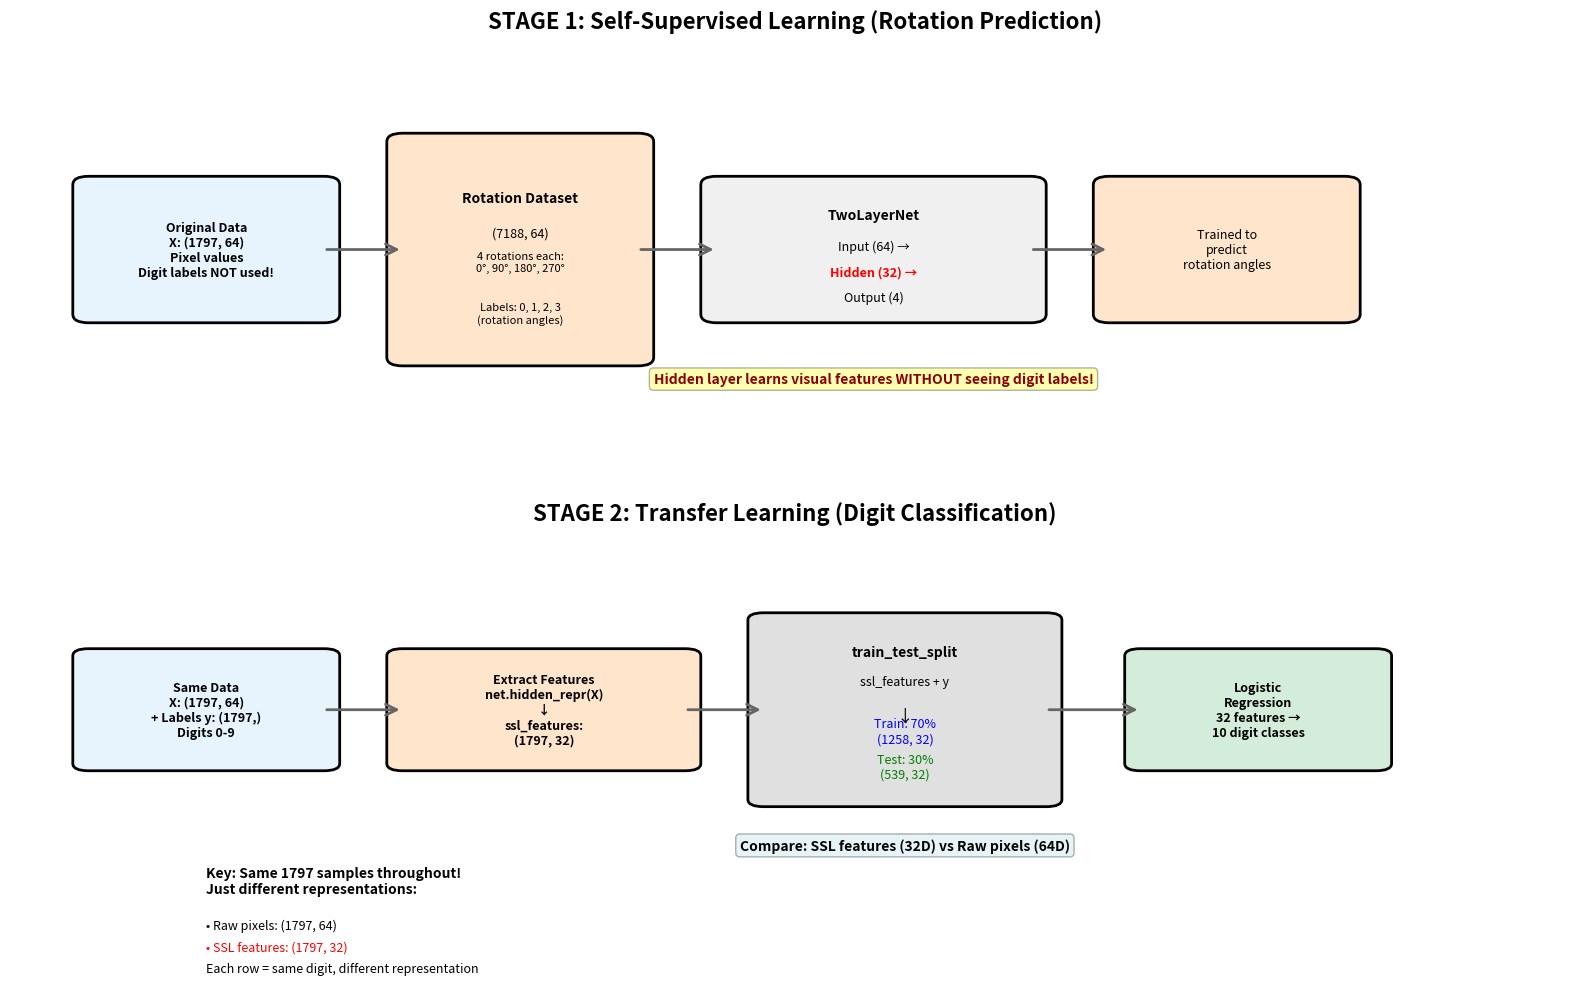

Reproduce this figure in Python. (Note: this script raises an exception after producing the figure.)
import matplotlib.pyplot as plt
import matplotlib.patches as patches
from matplotlib.patches import FancyBboxPatch, FancyArrowPatch
import numpy as np

# Create figure with subplots for the two stages
fig = plt.figure(figsize=(16, 10))

# Define colors
color_data = '#E8F4FD'
color_ssl = '#FFE5CC'
color_transfer = '#D4EDDA'
color_arrow = '#666666'

# ========== STAGE 1: SSL PRETEXT TASK ==========
ax1 = plt.subplot(2, 1, 1)
ax1.set_xlim(0, 10)
ax1.set_ylim(0, 5)
ax1.axis('off')
ax1.set_title('STAGE 1: Self-Supervised Learning (Rotation Prediction)', fontsize=16, fontweight='bold', pad=20)

# Original Data
data_box = FancyBboxPatch((0.5, 2), 1.5, 1.5, 
                          boxstyle="round,pad=0.1", 
                          facecolor=color_data, 
                          edgecolor='black', linewidth=2)
ax1.add_patch(data_box)
ax1.text(1.25, 2.75, 'Original Data\nX: (1797, 64)\nPixel values\nDigit labels NOT used!', 
         ha='center', va='center', fontsize=9, fontweight='bold')

# Rotation Dataset (4x expanded)
rot_box = FancyBboxPatch((2.5, 1.5), 1.5, 2.5,
                         boxstyle="round,pad=0.1",
                         facecolor=color_ssl,
                         edgecolor='black', linewidth=2)
ax1.add_patch(rot_box)
ax1.text(3.25, 3.3, 'Rotation Dataset', ha='center', fontweight='bold', fontsize=10)
ax1.text(3.25, 2.9, '(7188, 64)', ha='center', fontsize=9)
ax1.text(3.25, 2.5, '4 rotations each:\n0°, 90°, 180°, 270°', ha='center', fontsize=8)
ax1.text(3.25, 1.9, 'Labels: 0, 1, 2, 3\n(rotation angles)', ha='center', fontsize=8, style='italic')

# Neural Network
nn_box = FancyBboxPatch((4.5, 2), 2, 1.5,
                        boxstyle="round,pad=0.1",
                        facecolor='#F0F0F0',
                        edgecolor='black', linewidth=2)
ax1.add_patch(nn_box)
ax1.text(5.5, 3.1, 'TwoLayerNet', ha='center', fontweight='bold', fontsize=10)
ax1.text(5.5, 2.75, 'Input (64) →', ha='center', fontsize=9)
ax1.text(5.5, 2.45, 'Hidden (32) →', ha='center', fontsize=9, color='red', fontweight='bold')
ax1.text(5.5, 2.15, 'Output (4)', ha='center', fontsize=9)

# Trained on Rotation
train_box = FancyBboxPatch((7, 2), 1.5, 1.5,
                          boxstyle="round,pad=0.1",
                          facecolor=color_ssl,
                          edgecolor='black', linewidth=2)
ax1.add_patch(train_box)
ax1.text(7.75, 2.75, 'Trained to\npredict\nrotation angles', ha='center', va='center', fontsize=9)

# Arrows for Stage 1
arrow1 = FancyArrowPatch((2, 2.75), (2.5, 2.75), 
                        connectionstyle="arc3", 
                        arrowstyle='->', mutation_scale=20, 
                        color=color_arrow, linewidth=2)
ax1.add_patch(arrow1)

arrow2 = FancyArrowPatch((4, 2.75), (4.5, 2.75),
                        connectionstyle="arc3",
                        arrowstyle='->', mutation_scale=20,
                        color=color_arrow, linewidth=2)
ax1.add_patch(arrow2)

arrow3 = FancyArrowPatch((6.5, 2.75), (7, 2.75),
                        connectionstyle="arc3",
                        arrowstyle='->', mutation_scale=20,
                        color=color_arrow, linewidth=2)
ax1.add_patch(arrow3)

# Add important note
ax1.text(5.5, 1.2, 'Hidden layer learns visual features WITHOUT seeing digit labels!', 
         ha='center', fontsize=10, color='darkred', fontweight='bold',
         bbox=dict(boxstyle="round,pad=0.3", facecolor='yellow', alpha=0.3))

# ========== STAGE 2: TRANSFER LEARNING ==========
ax2 = plt.subplot(2, 1, 2)
ax2.set_xlim(0, 10)
ax2.set_ylim(0, 6)
ax2.axis('off')
ax2.set_title('STAGE 2: Transfer Learning (Digit Classification)', fontsize=16, fontweight='bold', pad=20)

# Original Data Again
data_box2 = FancyBboxPatch((0.5, 3), 1.5, 1.5,
                          boxstyle="round,pad=0.1",
                          facecolor=color_data,
                          edgecolor='black', linewidth=2)
ax2.add_patch(data_box2)
ax2.text(1.25, 3.75, 'Same Data\nX: (1797, 64)\n+ Labels y: (1797,)\nDigits 0-9', 
         ha='center', va='center', fontsize=9, fontweight='bold')

# Feature Extraction
extract_box = FancyBboxPatch((2.5, 3), 1.8, 1.5,
                            boxstyle="round,pad=0.1",
                            facecolor='#FFE5CC',
                            edgecolor='black', linewidth=2)
ax2.add_patch(extract_box)
ax2.text(3.4, 3.75, 'Extract Features\nnet.hidden_repr(X)\n↓\nssl_features:\n(1797, 32)', 
         ha='center', va='center', fontsize=9, fontweight='bold')

# Train/Test Split
split_box = FancyBboxPatch((4.8, 2.5), 1.8, 2.5,
                          boxstyle="round,pad=0.1",
                          facecolor='#E0E0E0',
                          edgecolor='black', linewidth=2)
ax2.add_patch(split_box)
ax2.text(5.7, 4.5, 'train_test_split', ha='center', fontweight='bold', fontsize=10)
ax2.text(5.7, 4.1, 'ssl_features + y', ha='center', fontsize=9)
ax2.text(5.7, 3.6, '↓', ha='center', fontsize=12)
ax2.text(5.7, 3.3, 'Train: 70%\n(1258, 32)', ha='center', fontsize=9, color='blue')
ax2.text(5.7, 2.8, 'Test: 30%\n(539, 32)', ha='center', fontsize=9, color='green')

# Logistic Regression
lr_box = FancyBboxPatch((7.2, 3), 1.5, 1.5,
                        boxstyle="round,pad=0.1",
                        facecolor=color_transfer,
                        edgecolor='black', linewidth=2)
ax2.add_patch(lr_box)
ax2.text(7.95, 3.75, 'Logistic\nRegression\n32 features →\n10 digit classes', 
         ha='center', va='center', fontsize=9, fontweight='bold')

# Arrows for Stage 2
arrow4 = FancyArrowPatch((2, 3.75), (2.5, 3.75),
                        connectionstyle="arc3",
                        arrowstyle='->', mutation_scale=20,
                        color=color_arrow, linewidth=2)
ax2.add_patch(arrow4)

arrow5 = FancyArrowPatch((4.3, 3.75), (4.8, 3.75),
                        connectionstyle="arc3",
                        arrowstyle='->', mutation_scale=20,
                        color=color_arrow, linewidth=2)
ax2.add_patch(arrow5)

arrow6 = FancyArrowPatch((6.6, 3.75), (7.2, 3.75),
                        connectionstyle="arc3",
                        arrowstyle='->', mutation_scale=20,
                        color=color_arrow, linewidth=2)
ax2.add_patch(arrow6)

# Comparison Note
ax2.text(5.7, 1.8, 'Compare: SSL features (32D) vs Raw pixels (64D)', 
         ha='center', fontsize=10, fontweight='bold',
         bbox=dict(boxstyle="round,pad=0.3", facecolor='lightblue', alpha=0.3))

# Key insight boxes
ax2.text(1.25, 1.2, 'Key: Same 1797 samples throughout!\nJust different representations:', 
         ha='left', fontsize=10, fontweight='bold')
ax2.text(1.25, 0.7, '• Raw pixels: (1797, 64)', ha='left', fontsize=9)
ax2.text(1.25, 0.4, '• SSL features: (1797, 32)', ha='left', fontsize=9, color='red')
ax2.text(1.25, 0.1, 'Each row = same digit, different representation', ha='left', fontsize=9, style='italic')

plt.tight_layout()
plt.savefig('/home/<user>/work/SSNN_lab/ssl_transfer_diagram.png', dpi=150, bbox_inches='tight')
plt.close()

print("Diagram saved as ssl_transfer_diagram.png")

# Create a simple text-based diagram as well
print("\n" + "="*70)
print("SSL TRANSFER LEARNING FLOW - TEXT DIAGRAM")
print("="*70)
print("""
STAGE 1: SELF-SUPERVISED LEARNING (Rotation Prediction)
--------------------------------------------------------
Original Data (1797, 64) --> Rotate 4x --> Rotation Dataset (7188, 64)
                                                    |
                                                    v
                                            TwoLayerNet Training
                                            Input (64) -> Hidden (32) -> Output (4)
                                            Learns to predict rotation angles
                                            
                    *** Hidden layer learns features WITHOUT digit labels! ***

STAGE 2: TRANSFER LEARNING (Digit Classification)  
--------------------------------------------------------
Same Original Data (1797, 64) --> Extract Hidden Features --> ssl_features (1797, 32)
         +                                                            |
    Digit Labels y                                                   |
                                                                     v
                                                          train_test_split(70/30)
                                                                     |
                                                    -----------------+------------------
                                                    |                                  |
                                            Train (1258, 32)                   Test (539, 32)
                                                    |                                  |
                                                    v                                  v
                                            Logistic Regression            Evaluate Accuracy
                                            (32 features -> 10 classes)

KEY INSIGHT: ssl_features are the SAME 1797 samples, just in a new 32D representation!
""")
print("="*70)